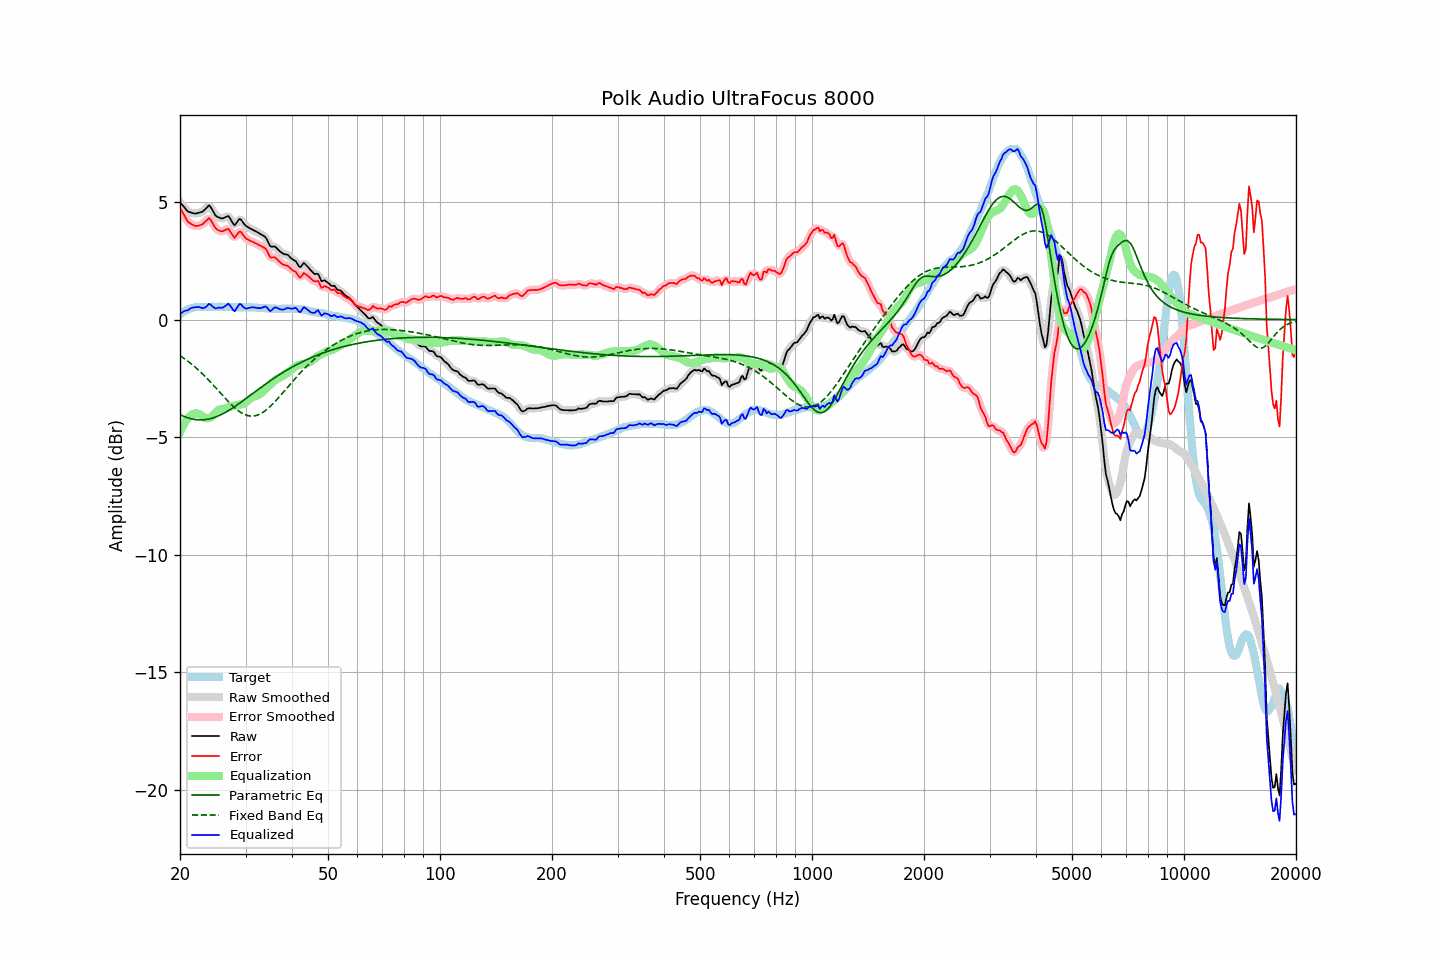

The data file committed next to this chart (first rows):
frequency, raw, error, smoothed, error_smoothed, equalization, parametric_eq, fixed_band_eq, equalized_raw, equalized_smoothed, target
20.00, 4.99, 4.77, 5.00, 4.78, -4.77, -4.04, -1.53, 0.22, 0.23, 0.22
20.20, 4.91, 4.64, 4.91, 4.63, -4.63, -4.07, -1.57, 0.29, 0.28, 0.27
20.40, 4.83, 4.51, 4.82, 4.50, -4.49, -4.10, -1.62, 0.34, 0.33, 0.32
20.61, 4.75, 4.40, 4.74, 4.38, -4.38, -4.13, -1.67, 0.38, 0.37, 0.35
20.81, 4.66, 4.26, 4.67, 4.26, -4.27, -4.15, -1.72, 0.39, 0.39, 0.40
21.02, 4.59, 4.15, 4.61, 4.17, -4.19, -4.18, -1.77, 0.40, 0.42, 0.44
21.23, 4.57, 4.11, 4.57, 4.10, -4.11, -4.20, -1.82, 0.46, 0.45, 0.46
21.44, 4.55, 4.07, 4.54, 4.06, -4.06, -4.22, -1.88, 0.49, 0.49, 0.48
21.66, 4.53, 4.03, 4.53, 4.03, -4.02, -4.23, -1.94, 0.51, 0.51, 0.50
21.87, 4.51, 4.00, 4.52, 4.00, -3.99, -4.24, -1.99, 0.52, 0.52, 0.51
22.09, 4.51, 3.98, 4.52, 3.98, -3.98, -4.25, -2.05, 0.53, 0.53, 0.53
22.31, 4.53, 3.99, 4.53, 3.99, -3.99, -4.26, -2.11, 0.54, 0.54, 0.54
22.54, 4.55, 4.01, 4.55, 4.00, -4.02, -4.26, -2.18, 0.53, 0.53, 0.54
22.76, 4.57, 4.03, 4.57, 4.03, -4.06, -4.26, -2.24, 0.51, 0.51, 0.54
22.99, 4.59, 4.06, 4.60, 4.07, -4.11, -4.26, -2.31, 0.48, 0.50, 0.53
23.22, 4.65, 4.12, 4.65, 4.12, -4.15, -4.26, -2.37, 0.50, 0.50, 0.53
23.45, 4.72, 4.19, 4.73, 4.19, -4.18, -4.25, -2.44, 0.54, 0.54, 0.53
23.69, 4.79, 4.25, 4.80, 4.26, -4.20, -4.24, -2.51, 0.59, 0.60, 0.54
23.92, 4.86, 4.32, 4.83, 4.28, -4.19, -4.22, -2.58, 0.67, 0.64, 0.54
24.16, 4.80, 4.26, 4.79, 4.24, -4.16, -4.21, -2.66, 0.64, 0.63, 0.54
24.40, 4.68, 4.13, 4.69, 4.14, -4.11, -4.19, -2.73, 0.57, 0.58, 0.55
24.65, 4.56, 4.02, 4.56, 4.01, -4.04, -4.17, -2.80, 0.52, 0.52, 0.54
24.89, 4.44, 3.90, 4.46, 3.91, -3.96, -4.14, -2.88, 0.48, 0.49, 0.54
25.14, 4.38, 3.84, 4.39, 3.84, -3.89, -4.12, -2.96, 0.49, 0.49, 0.54
25.39, 4.35, 3.80, 4.34, 3.79, -3.84, -4.09, -3.03, 0.51, 0.50, 0.55
25.65, 4.32, 3.77, 4.32, 3.77, -3.81, -4.06, -3.11, 0.51, 0.51, 0.55
25.91, 4.30, 3.76, 4.31, 3.76, -3.80, -4.02, -3.18, 0.50, 0.51, 0.54
26.16, 4.31, 3.77, 4.32, 3.77, -3.79, -3.99, -3.26, 0.52, 0.53, 0.54
26.43, 4.35, 3.81, 4.36, 3.81, -3.78, -3.95, -3.33, 0.57, 0.58, 0.54
26.69, 4.38, 3.84, 4.39, 3.84, -3.76, -3.91, -3.41, 0.62, 0.63, 0.54
26.96, 4.41, 3.87, 4.38, 3.83, -3.73, -3.87, -3.48, 0.68, 0.65, 0.54
27.23, 4.32, 3.78, 4.32, 3.77, -3.71, -3.83, -3.55, 0.62, 0.61, 0.54
27.50, 4.20, 3.66, 4.20, 3.66, -3.69, -3.79, -3.62, 0.51, 0.51, 0.54
27.77, 4.09, 3.56, 4.09, 3.56, -3.67, -3.74, -3.68, 0.42, 0.42, 0.53
28.05, 4.01, 3.48, 4.06, 3.53, -3.66, -3.70, -3.75, 0.35, 0.40, 0.53
28.33, 4.10, 3.58, 4.10, 3.57, -3.64, -3.65, -3.81, 0.46, 0.46, 0.52
28.62, 4.19, 3.67, 4.19, 3.66, -3.63, -3.60, -3.86, 0.56, 0.56, 0.52
28.90, 4.28, 3.75, 4.25, 3.72, -3.61, -3.56, -3.91, 0.67, 0.64, 0.53
29.19, 4.25, 3.73, 4.24, 3.71, -3.60, -3.51, -3.95, 0.65, 0.63, 0.52
29.48, 4.15, 3.62, 4.16, 3.63, -3.59, -3.46, -3.99, 0.56, 0.58, 0.53
29.78, 4.06, 3.54, 4.07, 3.54, -3.56, -3.41, -4.03, 0.50, 0.51, 0.52
30.08, 3.98, 3.45, 3.99, 3.46, -3.51, -3.36, -4.05, 0.47, 0.48, 0.53
30.38, 3.94, 3.42, 3.94, 3.41, -3.46, -3.31, -4.08, 0.48, 0.48, 0.52
30.68, 3.90, 3.38, 3.90, 3.37, -3.40, -3.26, -4.09, 0.50, 0.50, 0.52
30.99, 3.86, 3.34, 3.86, 3.34, -3.34, -3.20, -4.10, 0.52, 0.52, 0.52
31.30, 3.83, 3.32, 3.83, 3.31, -3.30, -3.15, -4.10, 0.53, 0.53, 0.51
31.61, 3.79, 3.28, 3.79, 3.28, -3.27, -3.10, -4.09, 0.52, 0.52, 0.51
31.93, 3.76, 3.25, 3.76, 3.25, -3.25, -3.05, -4.08, 0.51, 0.51, 0.51
32.24, 3.72, 3.22, 3.72, 3.21, -3.22, -3.00, -4.06, 0.50, 0.50, 0.50
32.57, 3.68, 3.18, 3.68, 3.18, -3.19, -2.95, -4.04, 0.49, 0.49, 0.50
32.89, 3.64, 3.14, 3.64, 3.14, -3.15, -2.90, -4.00, 0.49, 0.49, 0.50
33.22, 3.60, 3.11, 3.61, 3.11, -3.09, -2.85, -3.97, 0.51, 0.51, 0.49
33.55, 3.56, 3.07, 3.57, 3.08, -3.03, -2.80, -3.92, 0.53, 0.54, 0.49
33.89, 3.52, 3.04, 3.51, 3.02, -2.96, -2.75, -3.87, 0.56, 0.54, 0.48
34.23, 3.42, 2.94, 3.40, 2.92, -2.90, -2.70, -3.82, 0.53, 0.50, 0.48
34.57, 3.27, 2.80, 3.27, 2.80, -2.83, -2.65, -3.76, 0.44, 0.44, 0.47
34.92, 3.13, 2.66, 3.17, 2.70, -2.77, -2.61, -3.70, 0.36, 0.40, 0.47
35.27, 3.10, 2.64, 3.11, 2.65, -2.71, -2.56, -3.63, 0.40, 0.41, 0.46
35.62, 3.11, 2.65, 3.10, 2.63, -2.64, -2.51, -3.56, 0.47, 0.46, 0.46
35.97, 3.11, 2.65, 3.09, 2.63, -2.59, -2.47, -3.49, 0.52, 0.50, 0.46
... 635 more rows
